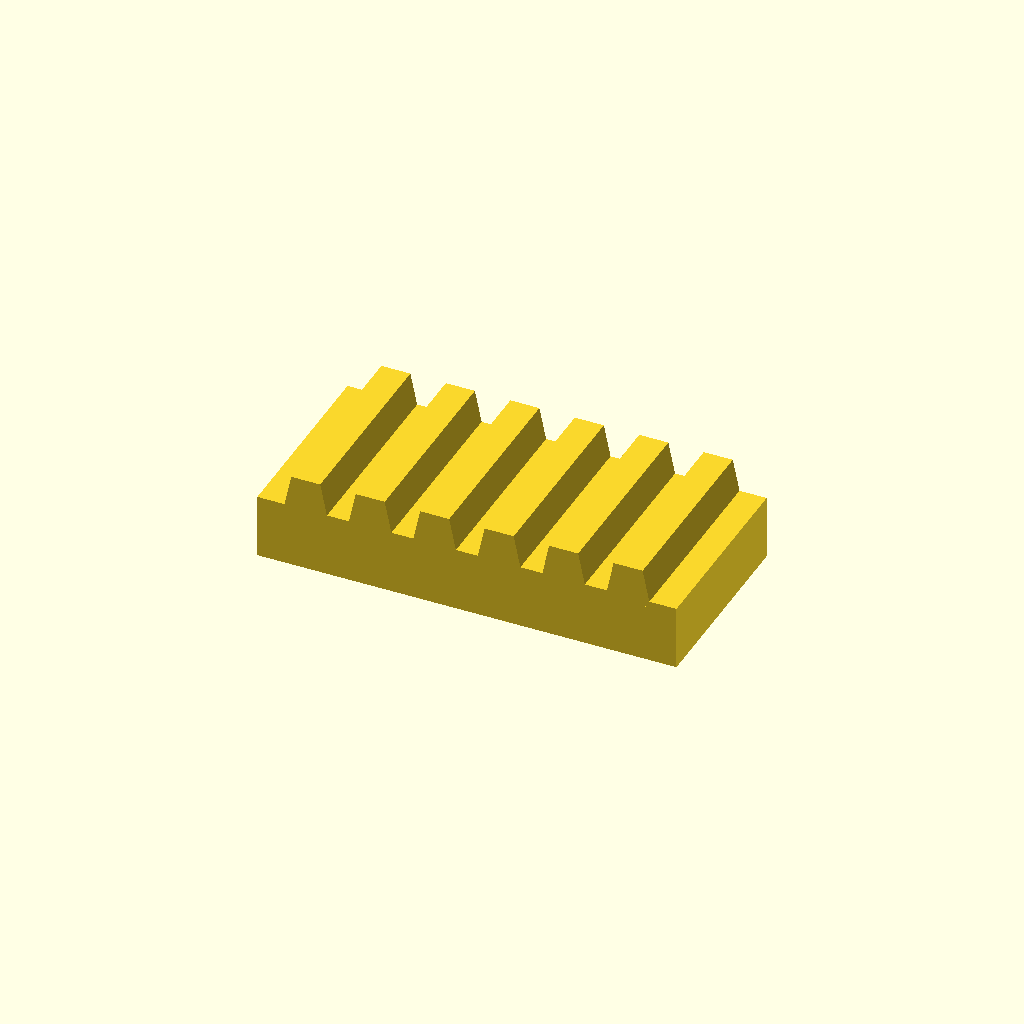
Cell 1: the model at its default parameters.
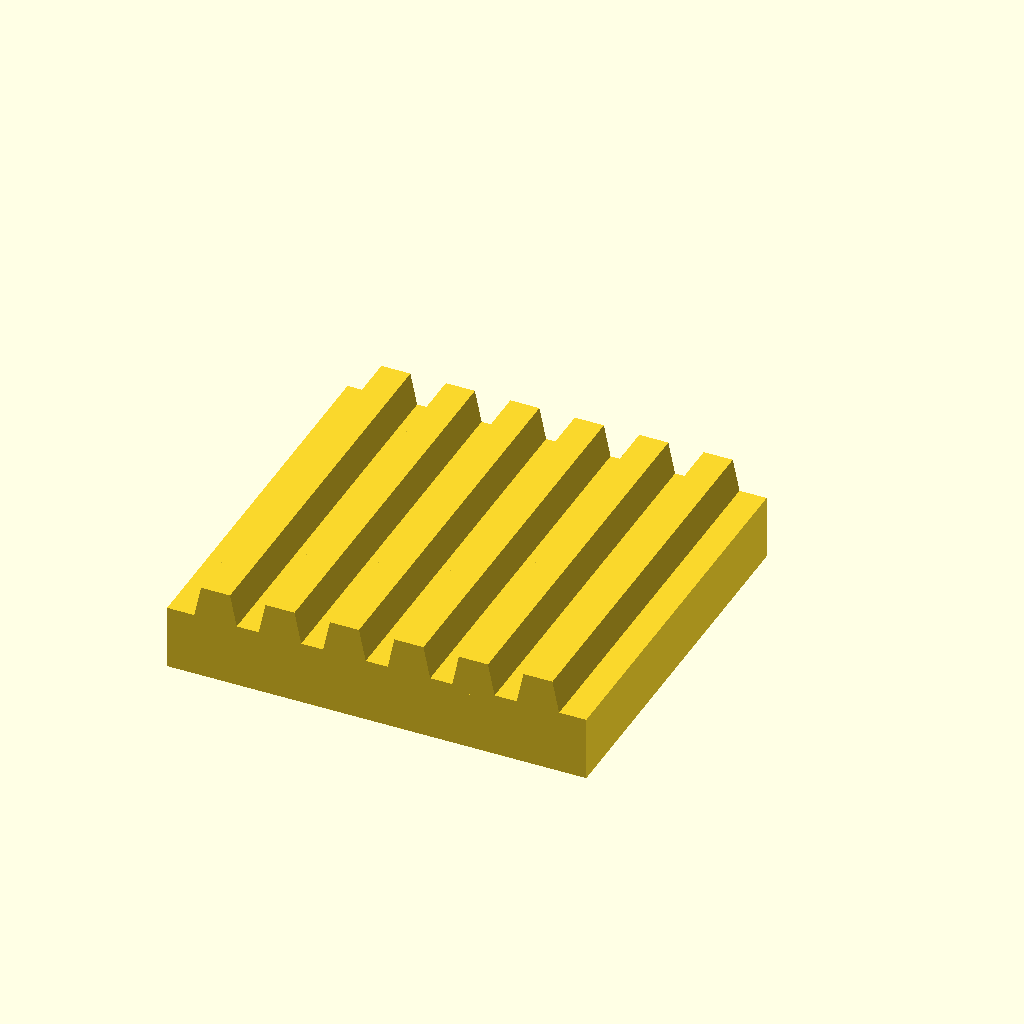
Cell 2: bar_w = 60 (everything else at default).
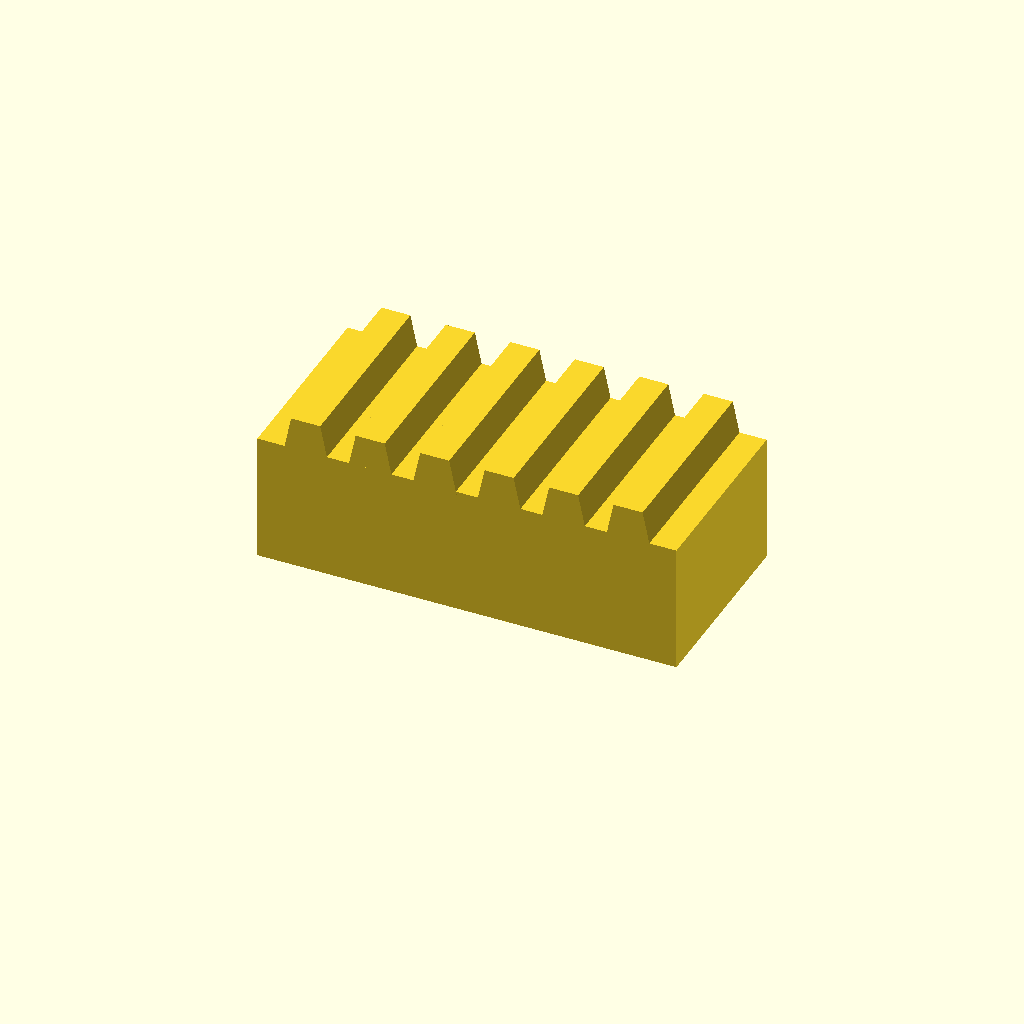
Cell 3 — bar_h set to 20, the other parameters unchanged.
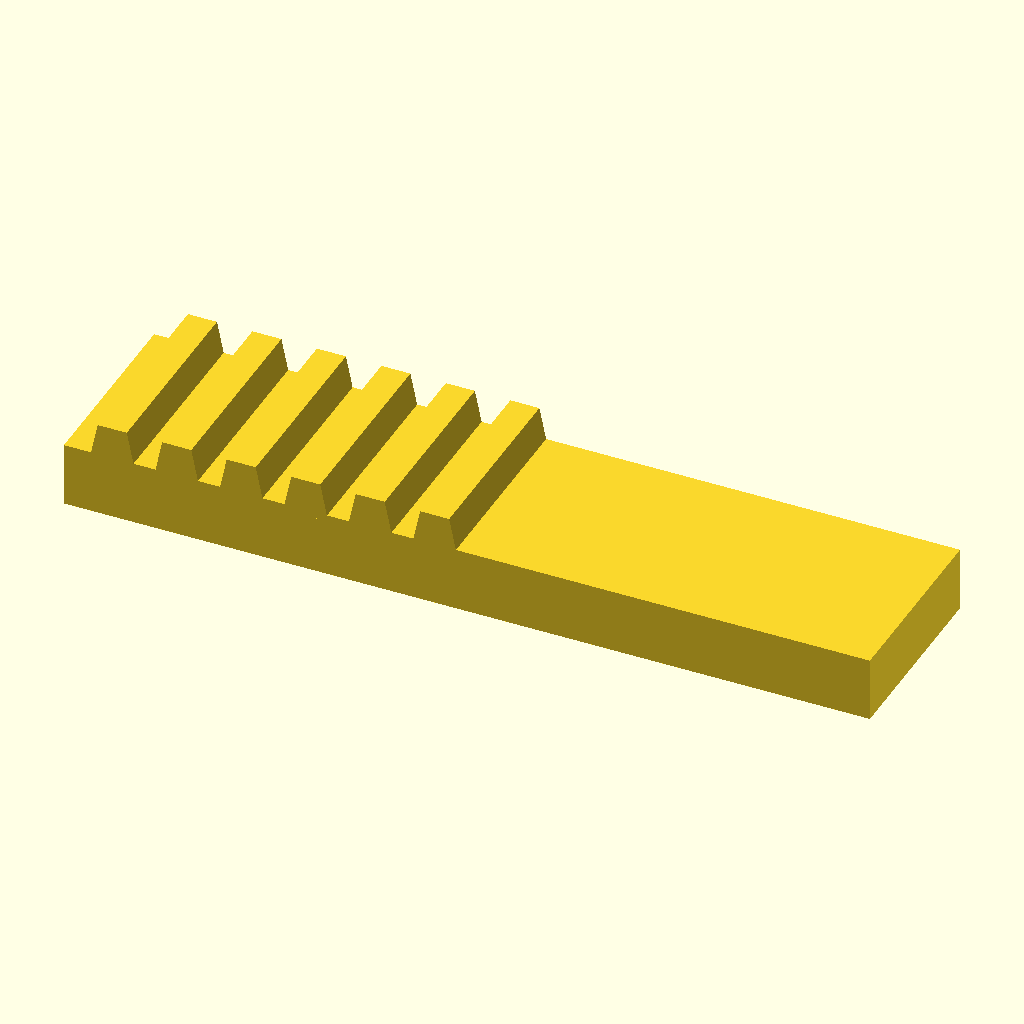
Cell 4: the same model with teeth = 12.
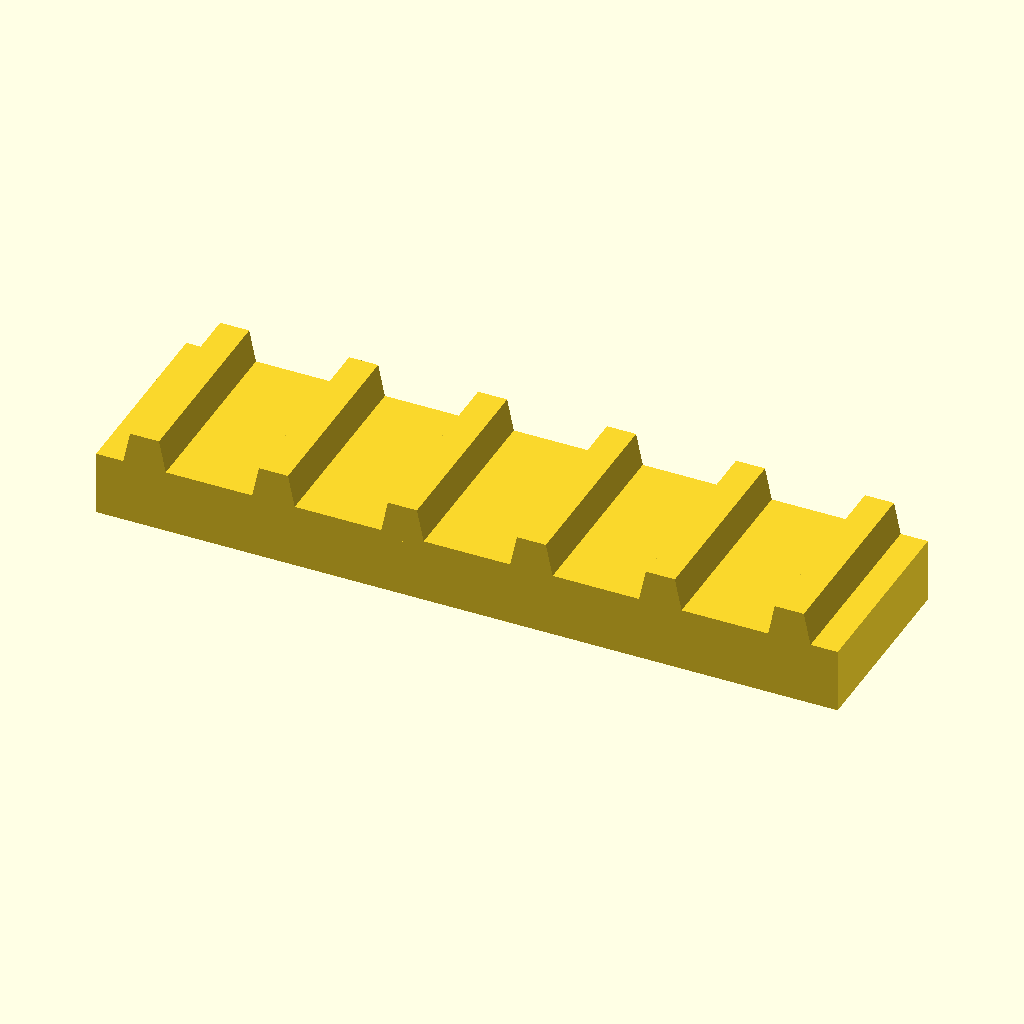
Cell 5: pitch = 20 (everything else at default).
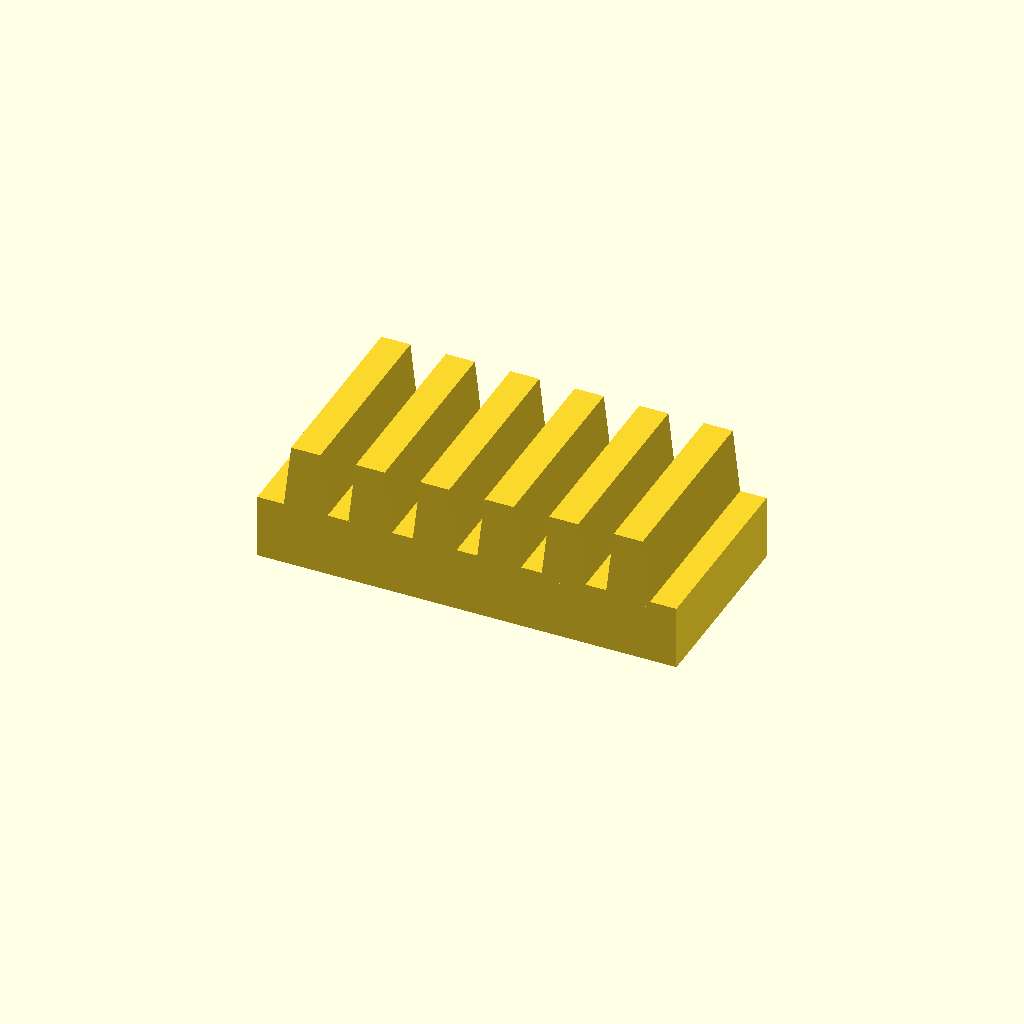
Cell 6: tooth_h = 10 (everything else at default).
All cells are drawn from one camera (rotation 55°, 0°, 25°, orthographic, colour scheme Cornfield), so only the parameter changes between them.
OpenSCAD source file optional_data/data/place1/rackbars/part_0171.scad:
$fn = 32;

// ----------------------------------------------------------------------
// Toothed rack, 6 teeth
// 10 mm pitch, 5 mm teeth
// ----------------------------------------------------------------------

// --- parameters (mm) ---
bar_w = 30;     // bar width (Y)
bar_h = 10;     // bar height (Z)
teeth = 6;      // number of teeth
pitch = 10;     // tooth pitch
tooth_h = 5;    // tooth height above the bar
root_w = 7;     // tooth width at the root
crest_w = 4.5;  // tooth width at the crest

// --- derived feature positions (mm) ---
span = (teeth - 1) * pitch;  // = 50   distance between the outer teeth
bar_l = span + root_w + 8;   // = 65   bar length: teeth plus 4 mm at each end
tooth_x = -span / 2;         // = -25   X of the first tooth
height = bar_h + tooth_h;    // = 15   overall height
feature_centers = [
  [tooth_x + 0 * pitch, -bar_w / 2],
  [tooth_x + 1 * pitch, -bar_w / 2],
  [tooth_x + 2 * pitch, -bar_w / 2],
  [tooth_x + 3 * pitch, -bar_w / 2],
  [tooth_x + 4 * pitch, -bar_w / 2],
  [tooth_x + 5 * pitch, -bar_w / 2]
];   // tooth centre line, drives the tooth loop

// bar with a rack of teeth, one extruded trapezoium per centre
module rack_tooth() {
  linear_extrude(height = bar_w)
    polygon(points = [
      [0, 0],
      [root_w, 0],
      [root_w / 2 + crest_w / 2, tooth_h + 1],
      [root_w / 2 - crest_w / 2, tooth_h + 1]
    ]);
}

union() {
  translate([-bar_l / 2, -bar_w, 0]) cube([bar_l, bar_w, bar_h]);
  for (centre = feature_centers)
    translate([centre[0] - root_w / 2, 0, bar_h - 1]) rotate([90, 0, 0]) rack_tooth();
}
Parameter table extracted from the source (name, type, default, range or options):
bar_w: number, default 30
bar_h: number, default 10
teeth: number, default 6
pitch: number, default 10
tooth_h: number, default 5
root_w: number, default 7
crest_w: number, default 4.5
